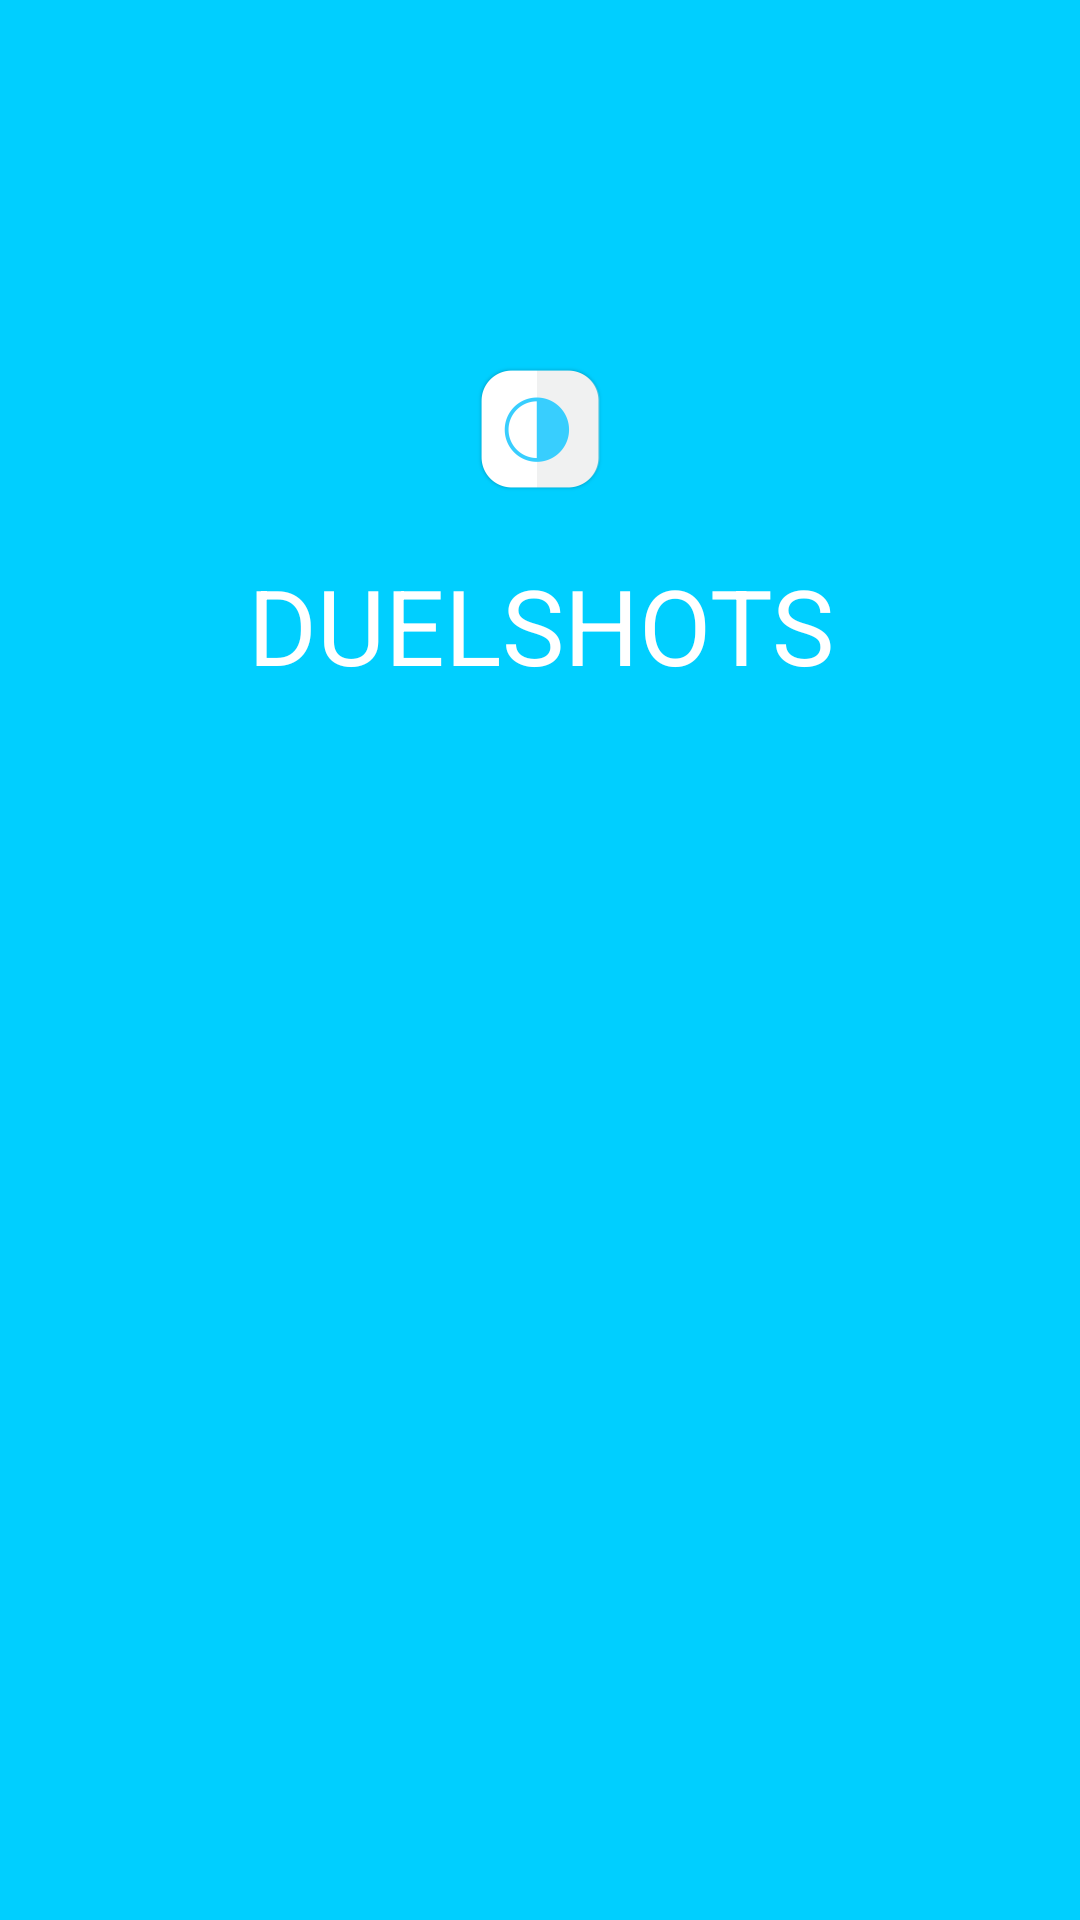

Layout XML and referenced resources for this Android screen:
<!-- AndroidManifest.xml: activity theme AppTheme.NoActionBar -->
<!-- res/layout/activity_splash.xml -->
<?xml version="1.0" encoding="utf-8"?>
<android.support.constraint.ConstraintLayout xmlns:android="http://schemas.android.com/apk/res/android"
    xmlns:app="http://schemas.android.com/apk/res-auto"
    xmlns:tools="http://schemas.android.com/tools"
    android:layout_width="match_parent"
    android:layout_height="match_parent"
    tools:context=".SplashActivity">

    <RelativeLayout
        android:layout_width="match_parent"
        android:layout_height="match_parent"
        android:background="@color/colorPrimary"
        tools:layout_editor_absoluteX="0dp"
        tools:layout_editor_absoluteY="61dp">

        <TextView
            android:layout_width="match_parent"
            android:layout_height="wrap_content"
            android:layout_alignParentTop="true"
            android:layout_marginTop="185dp"
            android:elevation="3dp"
            android:gravity="center"
            android:lineSpacingMultiplier="5.5"
            android:text="@string/app_name"
            android:textAllCaps="true"
            android:textColor="#fff"
            android:textSize="35sp"
            android:textStyle="normal"
            android:typeface="sans" />

        <ImageView
            android:layout_width="wrap_content"
            android:layout_height="wrap_content"
            android:layout_alignParentTop="true"
            android:layout_centerHorizontal="true"
            android:layout_marginTop="119dp"
            android:elevation="10dp"
            android:src="@mipmap/ic_launcher" />
    </RelativeLayout>
</android.support.constraint.ConstraintLayout>
<!-- resources referenced by this layout -->
<resources>
  <color name="colorPrimary">#00cfff</color>
  <!-- mipmap ic_launcher: png bitmap (mipmap-hdpi, 1713 bytes) -->
  <string name="app_name">DuelShots</string>
  <style name="AppTheme.NoActionBar" parent="Theme.AppCompat.Light.DarkActionBar">
          <item name="windowActionBar">false</item>
          <item name="windowNoTitle">true</item>
          <item name="android:windowFullscreen">true</item>
      </style>
</resources>
